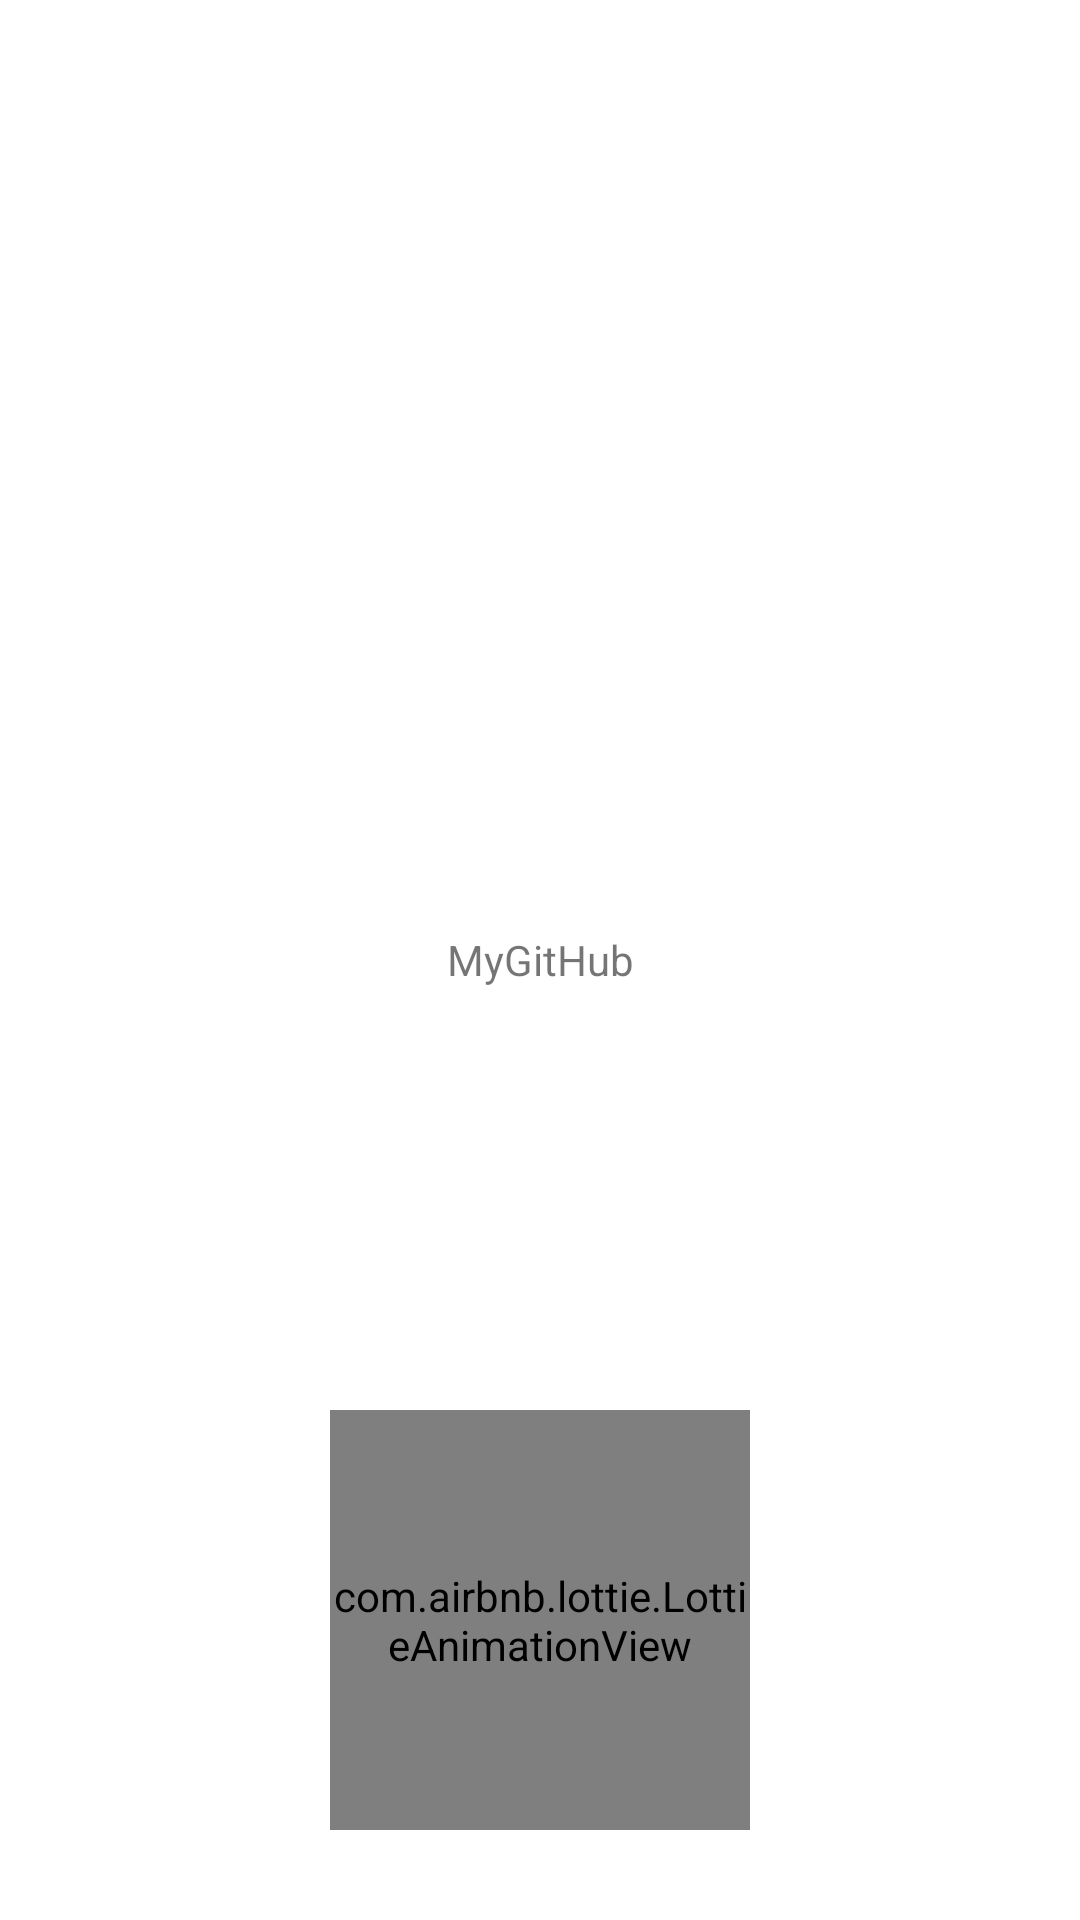

The Android layout XML behind this screen, and the referenced resources:
<!-- AndroidManifest.xml: application theme AppTheme -->
<!-- res/layout/fragment_welcome.xml -->
<?xml version="1.0" encoding="utf-8"?>
<layout xmlns:app="http://schemas.android.com/apk/res-auto">
    <data>

    </data>
    <RelativeLayout
            xmlns:android="http://schemas.android.com/apk/res/android"
            android:layout_width="match_parent"
            android:layout_height="match_parent"
            android:background="@android:color/white">
        <TextView
                android:layout_width="match_parent"
                android:layout_height="match_parent"
                android:gravity="center"
                android:text="@string/app_name"/>
        <ImageView
                android:layout_width="match_parent"
                android:layout_height="match_parent"
                android:scaleType="centerCrop"
                android:src="@drawable/welcome"

        />
        <com.airbnb.lottie.LottieAnimationView
                android:id="@+id/welcome_animation"
                android:layout_width="140dp"
                android:layout_height="140dp"
                android:layout_alignParentBottom="true"
                android:layout_centerHorizontal="true"
                android:layout_marginBottom="30dp"
                android:background="@color/transparent"
                app:lottie_autoPlay="true"
                app:lottie_loop="false"
                app:lottie_rawRes="@raw/welcome_logo" />


    </RelativeLayout>

</layout>
<!-- resources referenced by this layout -->
<resources>
  <color name="transparent">#00000000</color>
  <string name="app_name">MyGitHub</string>
  <style name="AppTheme" parent="Theme.AppCompat.DayNight">
          
          <item name="colorPrimary">@color/colorPrimary</item>
          <item name="colorPrimaryDark">@color/colorPrimaryDark</item>
          <item name="colorAccent">@color/colorAccent</item>
      </style>
  <color name="colorPrimary">#008577</color>
  <color name="colorPrimaryDark">#00474B</color>
  <color name="colorAccent">#D81B60</color>
</resources>
